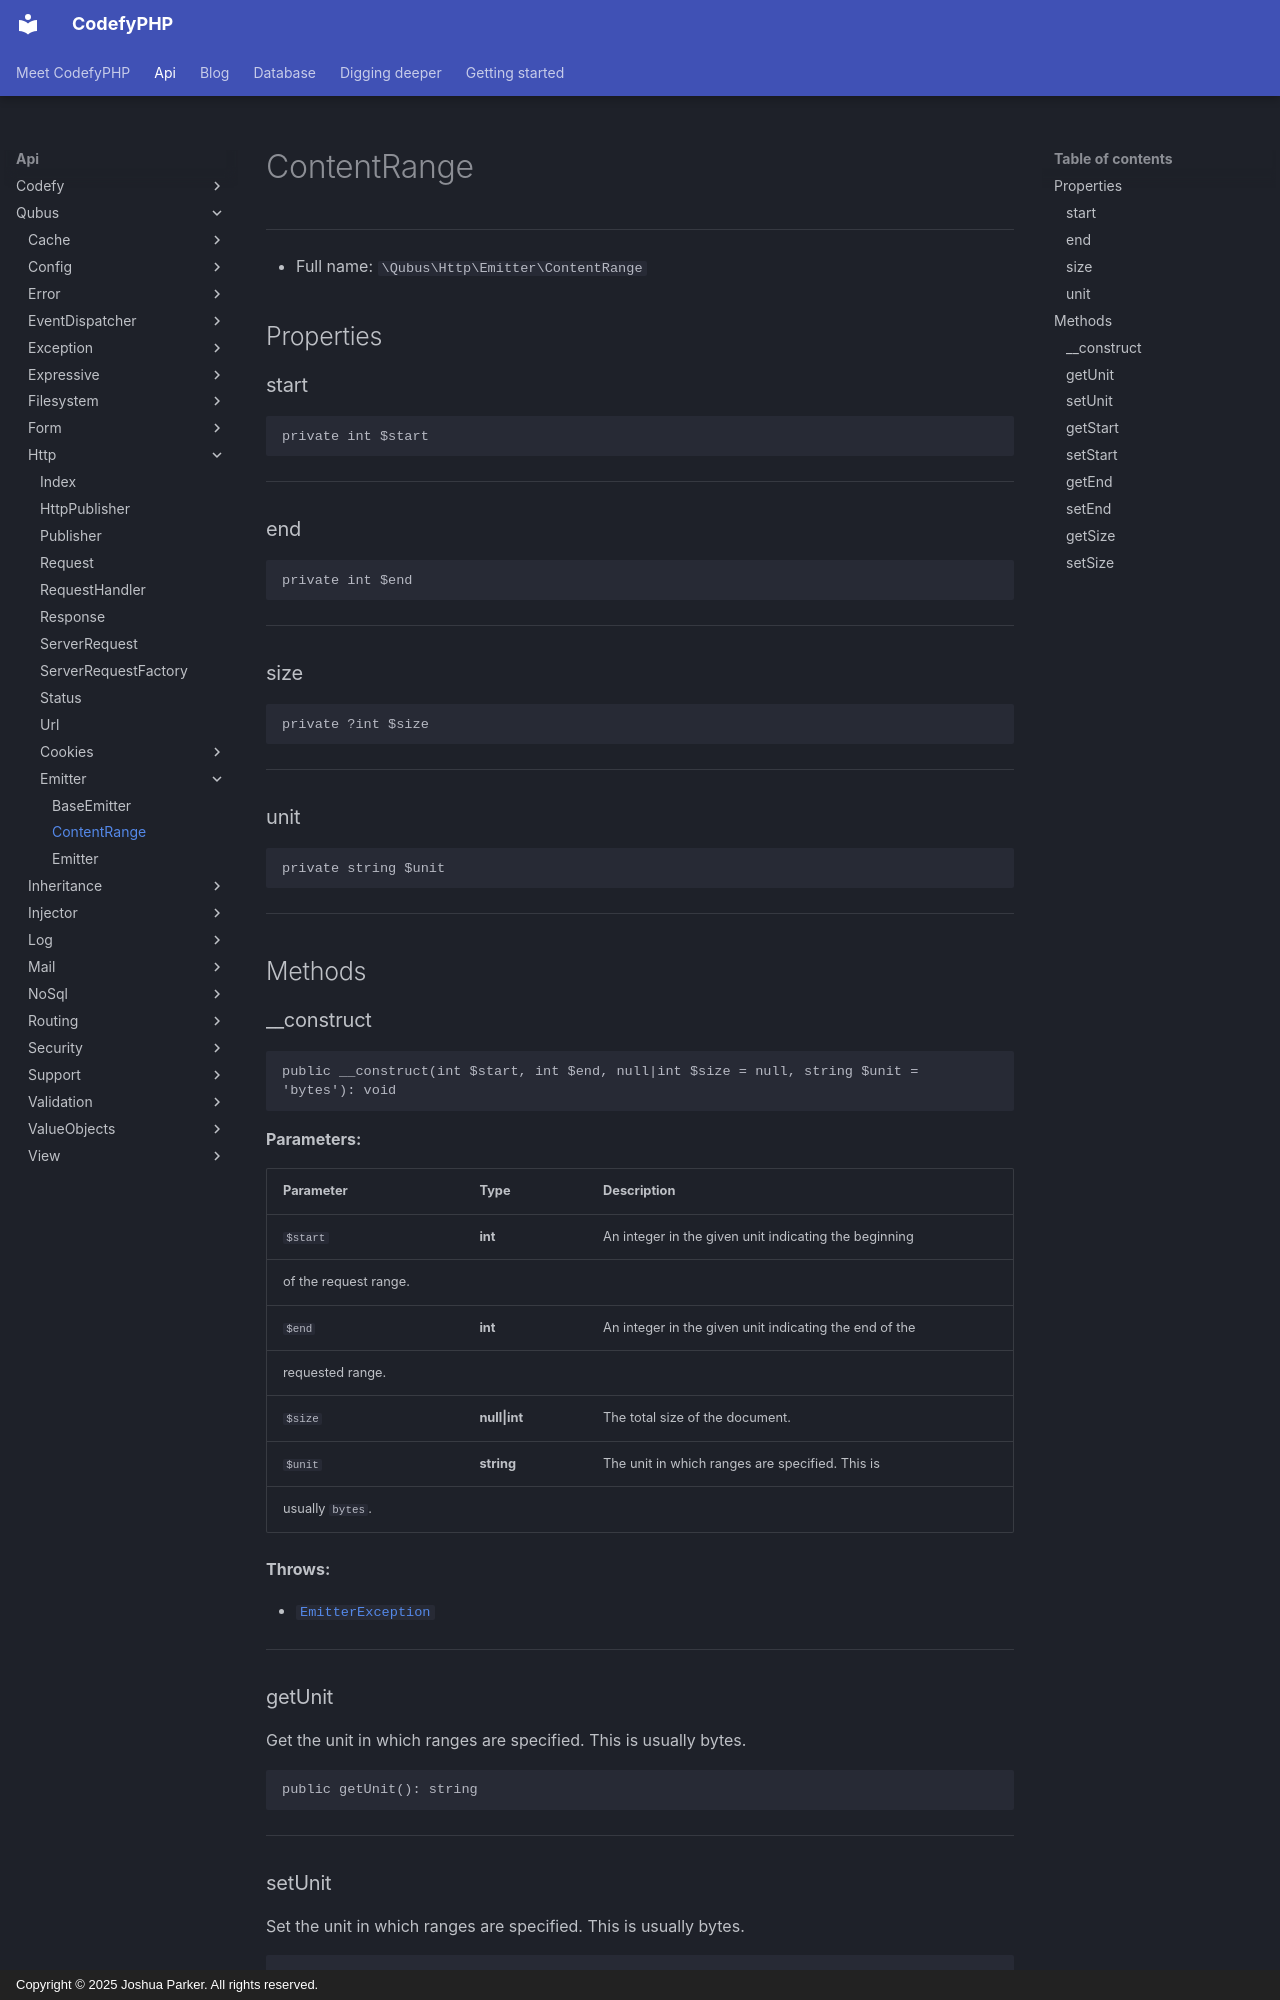

repository: codefyphp/docs · page: api/Qubus/Http/Emitter/ContentRange/index.html · generator: mkdocs · copyright: Copyright © 2025 Joshua Parker. All rights reserved.

# ContentRange

***

* Full name: `\Qubus\Http\Emitter\ContentRange`

## Properties

### start

```php
private int $start
```

***

### end

```php
private int $end
```

***

### size

```php
private ?int $size
```

***

### unit

```php
private string $unit
```

***

## Methods

### __construct

```php
public __construct(int $start, int $end, null|int $size = null, string $unit = 'bytes'): void
```

**Parameters:**

| Parameter | Type          | Description                                                                 |
|-----------|---------------|-----------------------------------------------------------------------------|
| `$start`  | **int**       | An integer in the given unit indicating the beginning
of the request range. |
| `$end`    | **int**       | An integer in the given unit indicating the end of the
requested range.     |
| `$size`   | **null\|int** | The total size of the document.                                             |
| `$unit`   | **string**    | The unit in which ranges are specified. This is
usually `bytes`.            |

**Throws:**

- [`EmitterException`](./Exceptions/EmitterException.md)

***

### getUnit

Get the unit in which ranges are specified. This is usually bytes.

```php
public getUnit(): string
```

***
